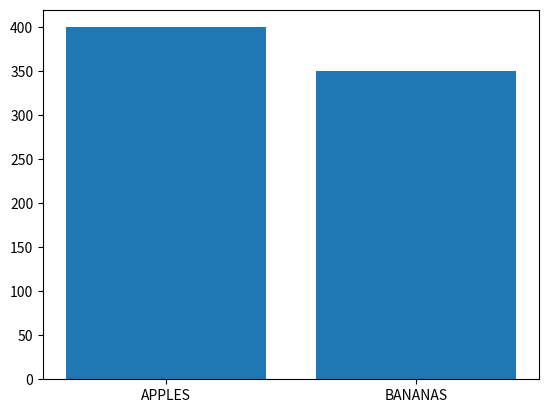

Recreate this plot in Python.
import matplotlib
import matplotlib.pyplot as plt
import numpy as np

x = ["APPLES", "BANANAS"]
y = [400, 350]

plt.bar(x, y)
plt.show()
